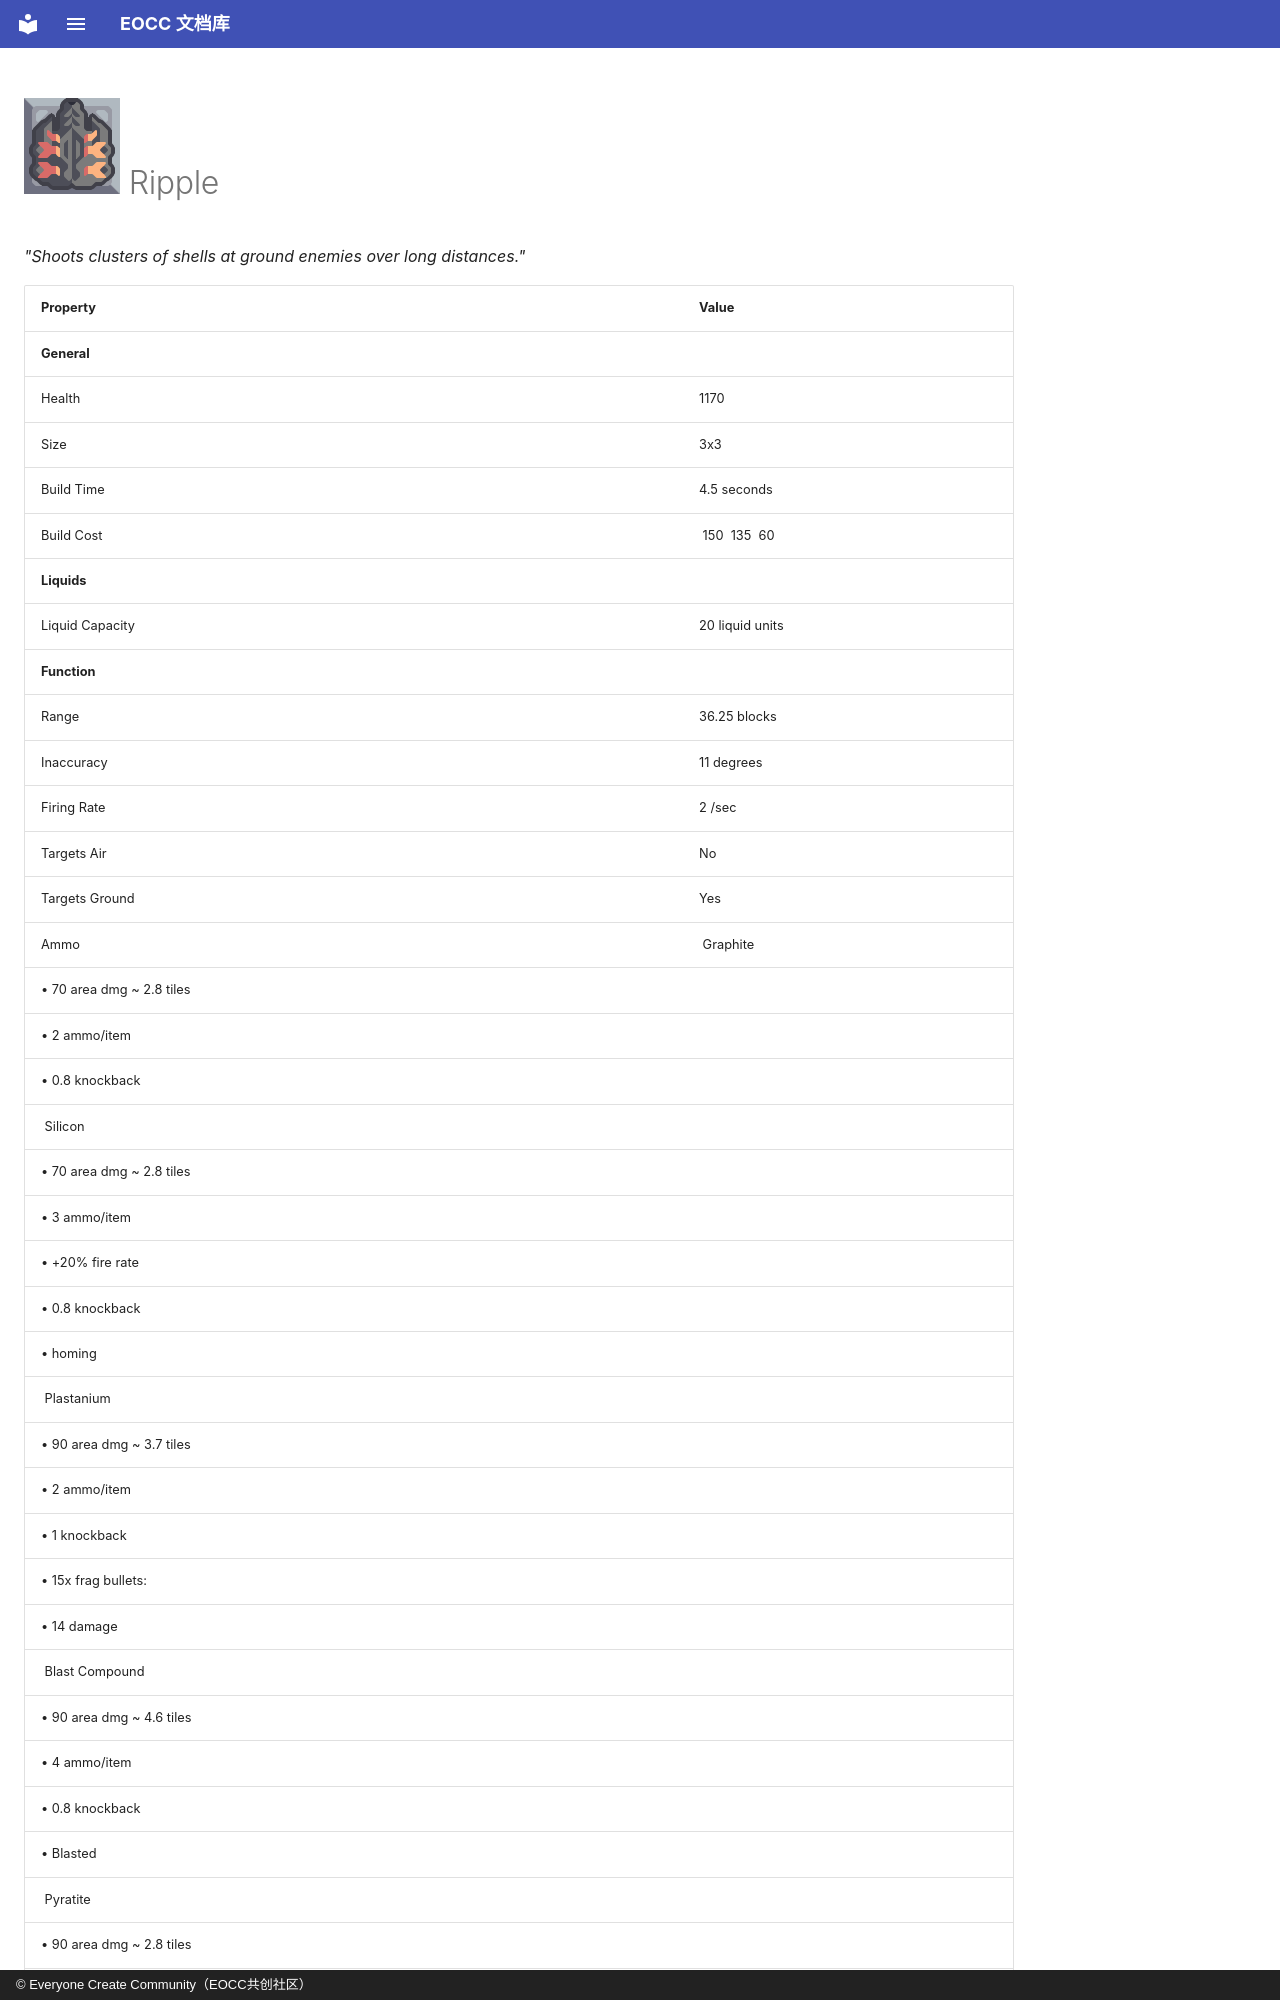

repository: eoccc/eoccc.github.io · page: wiki/mindustry/en/content/blocks/turret/362-ripple/index.html · generator: mkdocs · copyright: © Everyone Create Community（EOCC共创社区）

# <img src="../../../../../../../ext/img/mindustry/block-ripple-ui.png" alt=""> Ripple

*"Shoots clusters of shells at ground enemies over long distances."*

| Property | Value |
|---|---|
| **General** |  |
| Health | 1170 |
| Size | 3x3 |
| Build Time | 4.5  seconds |
| Build Cost | [<img src="../../../../../../../ext/img/mindustry/item-copper.png" alt="">](/wiki/content/items/0-copper) 150 [<img src="../../../../../../../ext/img/mindustry/item-graphite.png" alt="">](/wiki/content/items/3-graphite) 135 [<img src="../../../../../../../ext/img/mindustry/item-titanium.png" alt="">](/wiki/content/items/6-titanium) 60 |
| **Liquids** |  |
| Liquid Capacity | 20  liquid units |
| **Function** |  |
| Range | 36.25  blocks |
| Inaccuracy | 11  degrees |
| Firing Rate | 2 /sec |
| Targets Air | No |
| Targets Ground | Yes |
| Ammo | [<img src="../../../../../../../ext/img/mindustry/item-graphite.png" alt="">](/wiki/content/items/3-graphite) Graphite
 • 70 area dmg ~ 2.8 tiles
 • 2 ammo/item
 • 0.8 knockback
[<img src="../../../../../../../ext/img/mindustry/item-silicon.png" alt="">](/wiki/content/items/9-silicon) Silicon
 • 70 area dmg ~ 2.8 tiles
 • 3 ammo/item
 • +20% fire rate
 • 0.8 knockback
 • homing
[<img src="../../../../../../../ext/img/mindustry/item-plastanium.png" alt="">](/wiki/content/items/10-plastanium) Plastanium
 • 90 area dmg ~ 3.7 tiles
 • 2 ammo/item
 • 1 knockback
 • 15x frag bullets:
 • 14 damage
[<img src="../../../../../../../ext/img/mindustry/item-blast-compound.png" alt="">](/wiki/content/items/14-blast-compound) Blast Compound
 • 90 area dmg ~ 4.6 tiles
 • 4 ammo/item
 • 0.8 knockback
 • Blasted
[<img src="../../../../../../../ext/img/mindustry/item-pyratite.png" alt="">](/wiki/content/items/15-pyratite) Pyratite
 • 90 area dmg ~ 2.8 tiles
 • 4 ammo/item
 • 0.8 knockback
 • Burn
